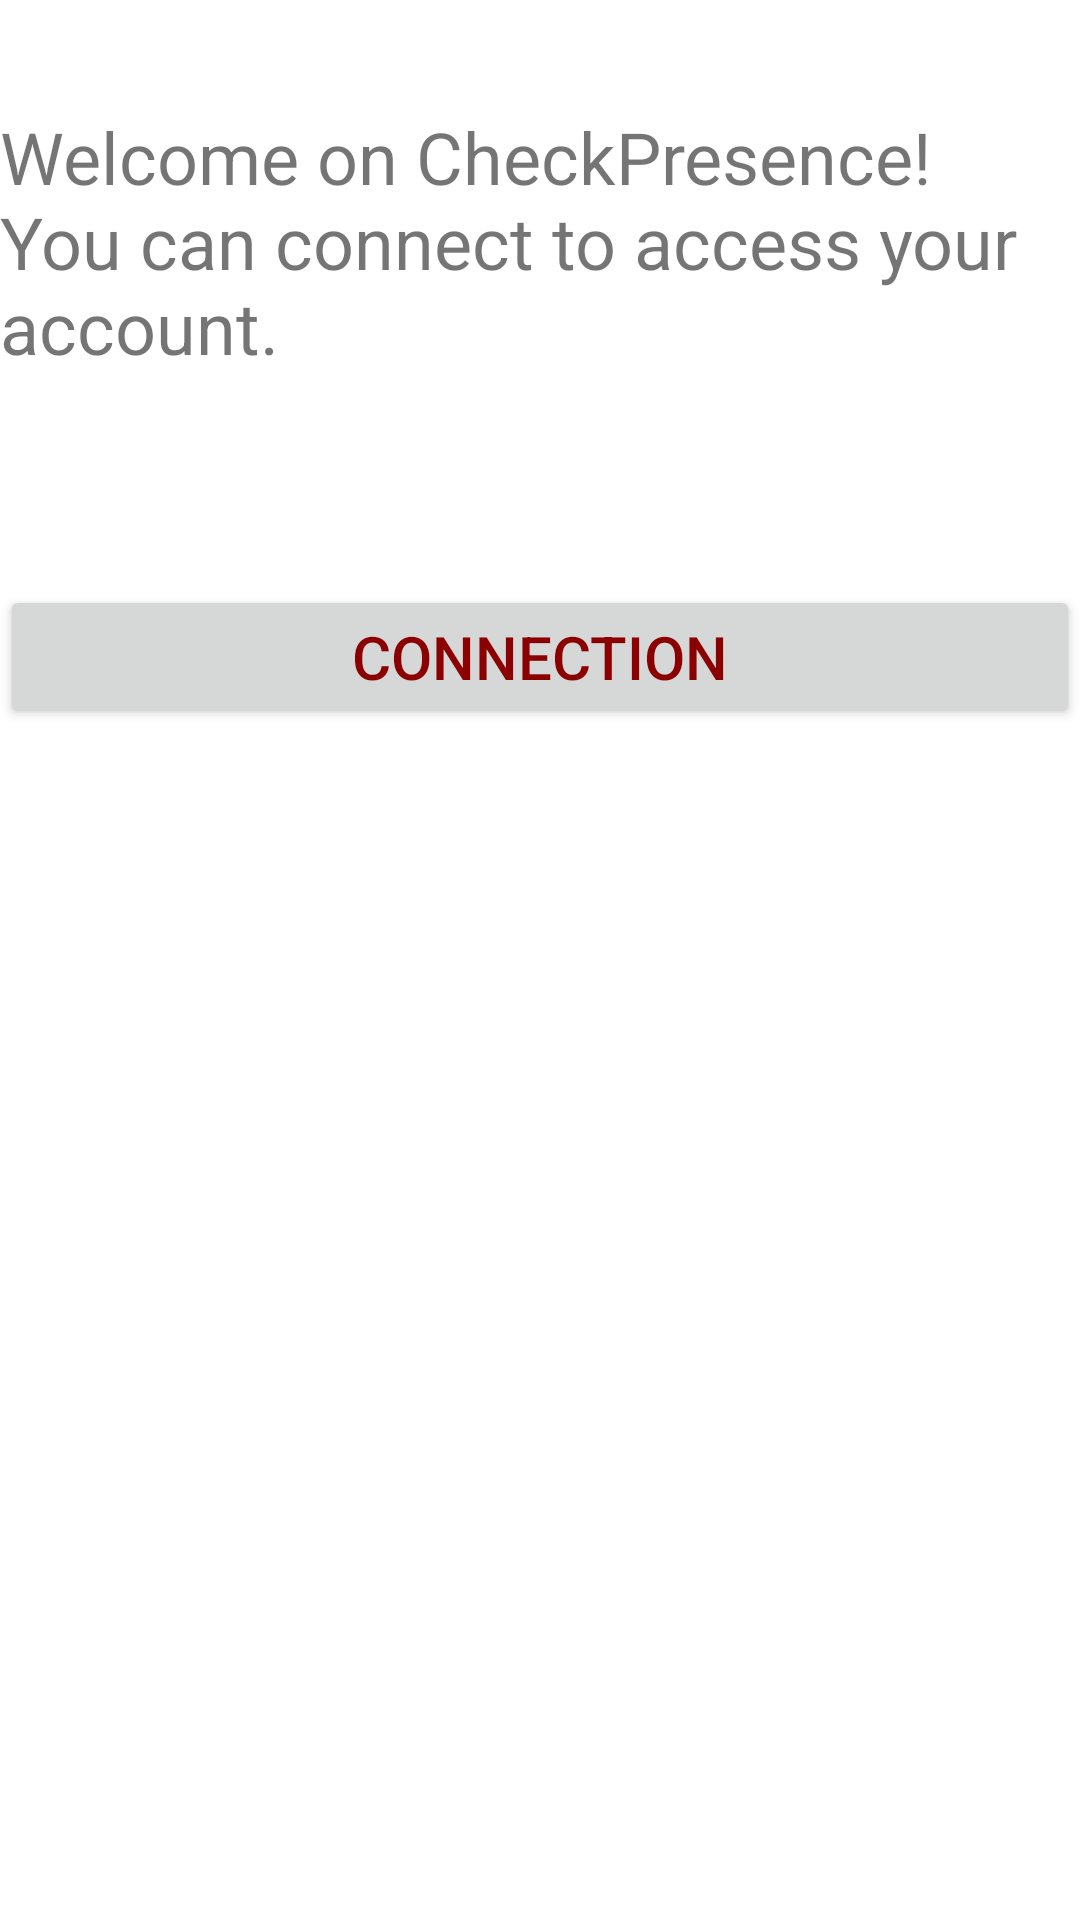

The Android layout XML behind this screen, and the referenced resources:
<!-- AndroidManifest.xml: application theme Theme.integration.Light -->
<!-- res/layout/activity_main.xml -->
<?xml version="1.0" encoding="utf-8"?>
<android.support.constraint.ConstraintLayout xmlns:android="http://schemas.android.com/apk/res/android"
    xmlns:app="http://schemas.android.com/apk/res-auto"
    xmlns:tools="http://schemas.android.com/tools"
    android:layout_width="match_parent"
    android:layout_height="match_parent"
    tools:context=".MainActivity">

    <TextView
        android:id="@+id/ucp_textView"
        android:layout_width="wrap_content"
        android:layout_height="wrap_content"
        android:layout_gravity="top|center"
        android:layout_marginTop="36dp"
        android:text="@string/message_welcome"
        android:textSize="24sp"
        app:layout_constraintEnd_toEndOf="parent"
        app:layout_constraintStart_toStartOf="parent"
        app:layout_constraintTop_toTopOf="parent" />

    <Button
        android:id="@+id/teacher_button"
        android:layout_width="0dp"
        android:layout_height="wrap_content"
        android:layout_marginTop="195dp"
        android:text="@string/button_connection"
        android:textSize="20sp"
        app:layout_constraintEnd_toEndOf="parent"
        app:layout_constraintHorizontal_bias="0.0"
        app:layout_constraintStart_toStartOf="parent"
        app:layout_constraintTop_toTopOf="parent" />


</android.support.constraint.ConstraintLayout>
<!-- resources referenced by this layout -->
<resources>
  <string name="button_connection">Connection</string>
  <string name="message_welcome">Welcome on CheckPresence! You can connect to access your account.</string>
  <style name="Theme.integration.Light" parent="Theme.AppCompat.Light.NoActionBar">
          <item name="android:colorAccent">@color/accent_material_light</item>
          <item name="android:statusBarColor">?android:attr/colorAccent</item>
          <item name="android:colorPrimaryDark">@android:color/holo_blue_bright</item>
          <item name="android:windowBackground">@android:color/background_light</item>
          <item name="android:navigationBarColor">@android:color/darker_gray</item>
          <item name="android:colorForeground">@android:color/black</item>
          <item name="android:textColorPrimary">?android:attr/colorAccent</item>
          <item name="android:textColorPrimaryInverse">@android:color/holo_purple</item>
          <item name="android:colorPrimary">@android:color/secondary_text_light_nodisable</item>
      </style>
  <color name="accent_material_light">#8b0000</color>
</resources>
